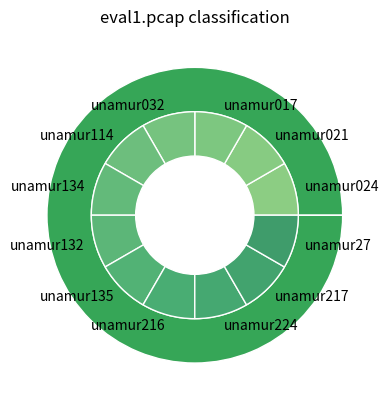
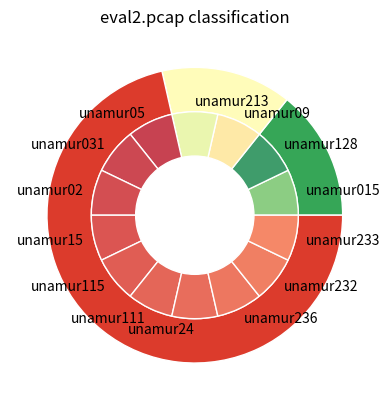

Write the Python code that produced these figures, in order.
import matplotlib.pyplot as plt
import numpy as np

def l_flatten(my_list):
    ret_list = []
    if type(my_list) == type([]):
        for l in my_list:
            ret_list.extend(l_flatten(l))
        return ret_list
    else:
        return [my_list]

def l_collapse(nested_list):
    ret_list = []
    for l in nested_list:
        s = 0
        for e in l:
            s += e
        ret_list.append(s)

    return ret_list

def pie_chart(labels, pourcentages):
    # Pie chart, where the slices will be ordered and plotted counter-clockwise:

    fig1, ax1 = plt.subplots()

    ax1.pie(pourcentages, labels=labels, autopct='%1.1f%%', startangle=90, wedgeprops={'linewidth':1, 'edgecolor':'dimgrey'})
    ax1.axis('equal')  # Equal aspect ratio ensures that pie is drawn as a circle.

    plt.show()


def nested_pie_chart(labels, pourcentages, plot_title):
    fig, ax = plt.subplots()

    size = 0.3

    cmap = plt.colormaps["RdYlGn"]
    outer_colors = np.linspace(220, 30, len(pourcentages), dtype=int).tolist()
    inner_colors = []
    for i in range(len(pourcentages)):
        inner_colors.extend(np.linspace(
            outer_colors[i] - 20, 
            outer_colors[i] + 20, 
            len(pourcentages[i]), 
            dtype=int
            ).tolist())

    outer_colors = cmap(outer_colors)
    inner_colors = cmap(inner_colors, alpha=0.8)

    ax.pie(l_collapse(pourcentages), radius=1, colors=outer_colors, wedgeprops=dict(width=size, edgecolor='w'))

    ax.pie(l_flatten(pourcentages), labels=labels, radius=1-size, colors=inner_colors, wedgeprops=dict(width=size, edgecolor='w'))

    ax.set(aspect="equal", title=plot_title)
    plt.show()


labels1 = ["unamur024", "unamur021", "unamur017", "unamur032", "unamur114", "unamur134", "unamur132", "unamur135", "unamur216", "unamur224", "unamur217", "unamur27"]

nested_pie_chart(labels1, [[100.0/len(labels1)]*len(labels1), [], []], 'eval1.pcap classification')


labels2 = ["unamur015", "unamur128", "unamur09", "unamur213", "unamur05", "unamur031", "unamur02", "unamur15", "unamur115", "unamur111", "unamur24", "unamur236", "unamur232", "unamur233"]
pourcentages2 = [[7.15, 7.15], [7.15, 7.15], [7.15, 7.15, 7.15, 7.15, 7.15, 7.15, 7.15, 7.15, 7.15, 7.15]]

nested_pie_chart(labels2, pourcentages2, 'eval2.pcap classification')